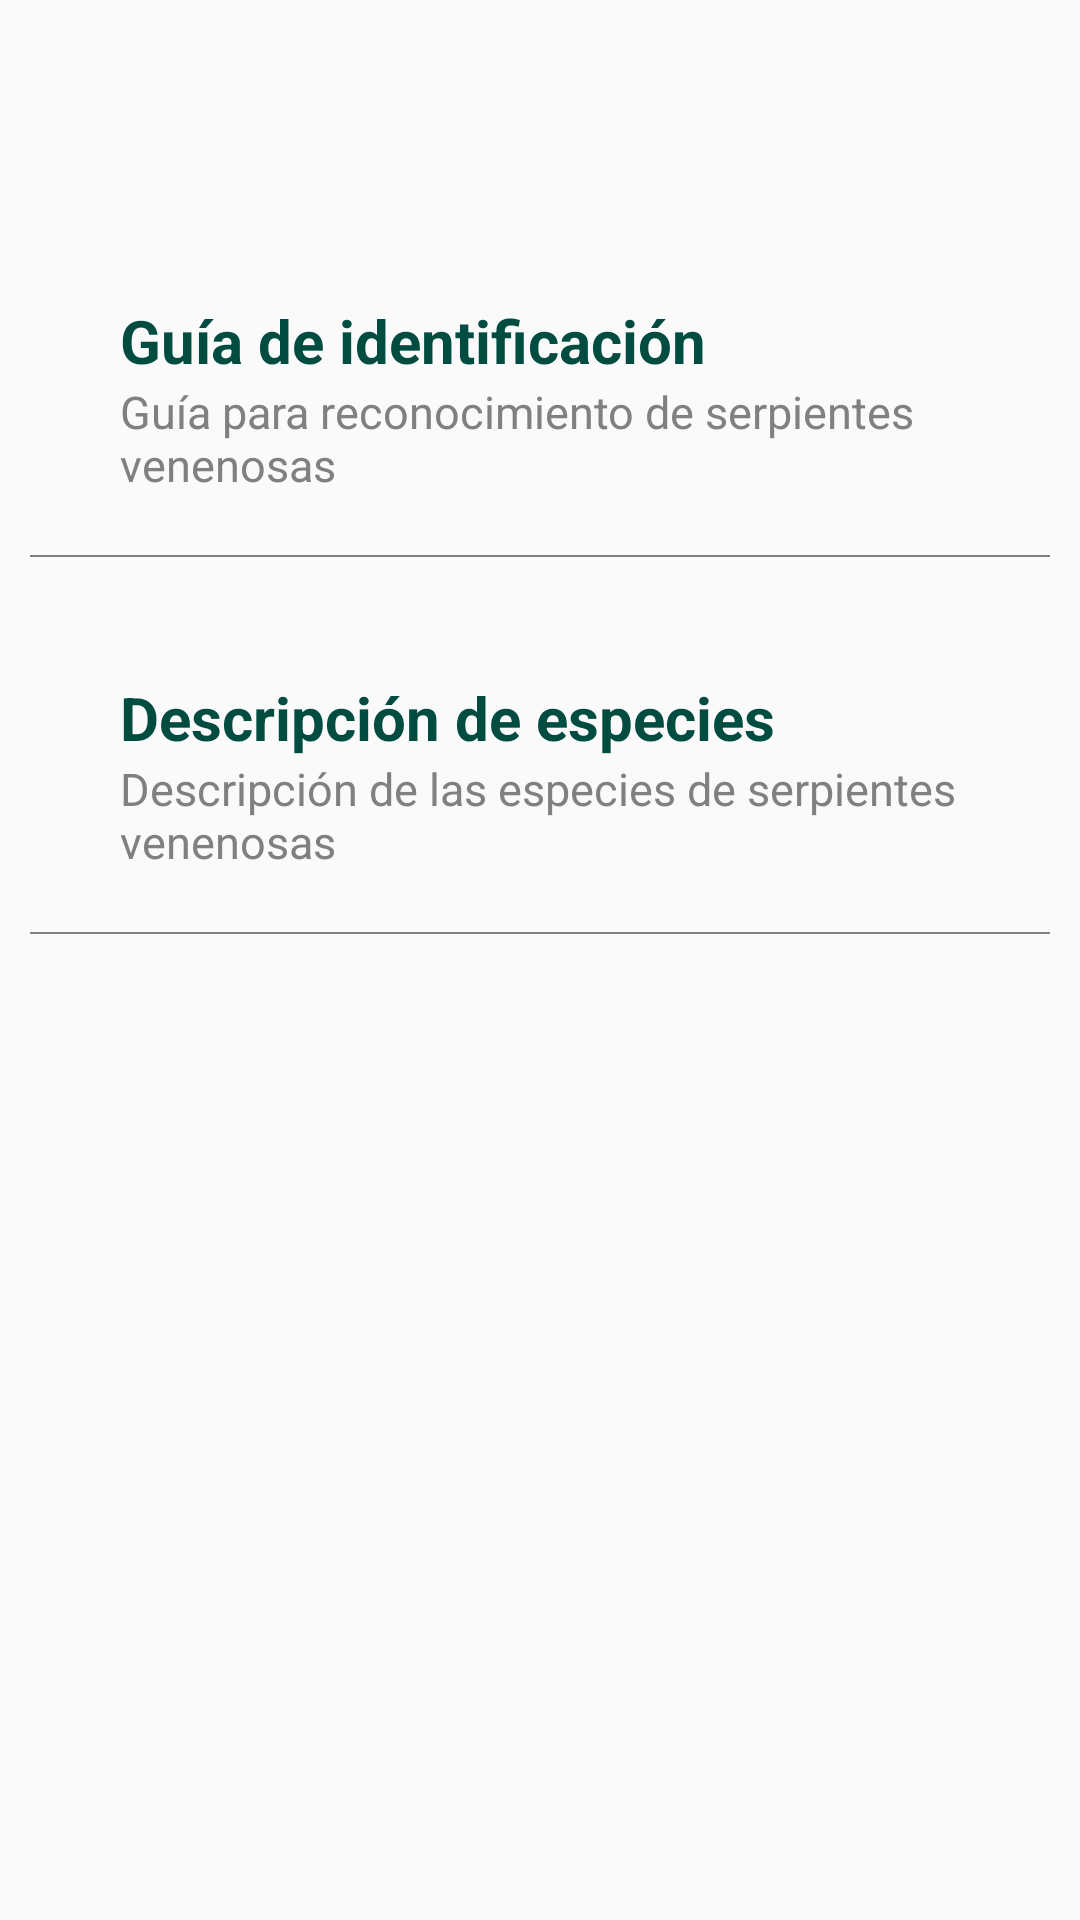

Produce the Android XML layout that renders to this screen, including the resource entries it uses.
<!-- AndroidManifest.xml: application theme AppTheme -->
<!-- res/layout/activity_venenosas.xml -->
<?xml version="1.0" encoding="utf-8"?>
<LinearLayout xmlns:android="http://schemas.android.com/apk/res/android"
    android:layout_width="match_parent"
    android:layout_height="wrap_content"
    xmlns:app="http://schemas.android.com/apk/res-auto"
    android:orientation="vertical"
    android:paddingStart="10dp"
    android:paddingLeft="10dp"
    android:paddingEnd="10dp"
    android:paddingRight="10dp">

    <LinearLayout
        android:layout_width="match_parent"
        android:layout_height="wrap_content"
        android:padding="10dp"
        android:orientation="horizontal"
        android:gravity="center"
        android:layout_marginTop="80dp">

        <LinearLayout
            android:layout_width="match_parent"
            android:layout_height="wrap_content"
            android:padding="10dp"
            android:orientation="vertical">

            <TextView
                android:layout_width="wrap_content"
                android:layout_height="wrap_content"
                android:id="@+id/TitleCard"
                android:text="@string/GuiaIdenti"
                android:textSize="20sp"
                android:textStyle="bold"
                android:textColor="@color/colorPrimaryDark1"
                android:layout_marginLeft="10dp"
                android:layout_marginStart="10dp"></TextView>

            <TextView
                android:layout_width="wrap_content"
                android:layout_height="wrap_content"
                android:id="@+id/DescriptionCard"
                android:text="@string/Description3"
                android:textSize="15sp"
                android:textColor="@color/gray"
                android:layout_marginLeft="10dp"
                android:layout_marginStart="10dp"></TextView>
        </LinearLayout>
    </LinearLayout>

    <View
        android:layout_width="match_parent"
        android:layout_height="0.5dp"
        android:background="@color/gray"></View>

    <LinearLayout
        android:layout_width="match_parent"
        android:layout_height="wrap_content"
        android:padding="10dp"
        android:orientation="horizontal"
        android:gravity="center"
        android:layout_marginTop="20dp">

        <LinearLayout
            android:layout_width="match_parent"
            android:layout_height="wrap_content"
            android:padding="10dp"
            android:orientation="vertical">

            <TextView
                android:layout_width="wrap_content"
                android:layout_height="wrap_content"
                android:id="@+id/TitleCard1"
                android:text="@string/DescriEspe"
                android:textSize="20sp"
                android:textStyle="bold"
                android:textColor="@color/colorPrimaryDark1"
                android:layout_marginLeft="10dp"
                android:layout_marginStart="10dp"></TextView>

            <TextView
                android:layout_width="wrap_content"
                android:layout_height="wrap_content"
                android:id="@+id/DescriptionCard1"
                android:text="@string/Description4"
                android:textSize="15sp"
                android:textColor="@color/gray"
                android:layout_marginLeft="10dp"
                android:layout_marginStart="10dp"></TextView>
        </LinearLayout>
    </LinearLayout>

    <View
        android:layout_width="match_parent"
        android:layout_height="0.5dp"
        android:background="@color/gray"></View>
</LinearLayout>
<!-- resources referenced by this layout -->
<resources>
  <item name="colorPrimaryDark1" type="color">#004c40</item>
  <item name="gray" type="color">#808080</item>
  <string name="DescriEspe">Descripción de especies</string>
  <string name="Description3">Guía para reconocimiento de serpientes venenosas</string>
  <string name="Description4">Descripción de las especies de serpientes venenosas</string>
  <string name="GuiaIdenti">Guía de identificación</string>
  <style name="AppTheme" parent="Theme.AppCompat.Light.DarkActionBar">
          
          <item name="colorPrimary">@color/colorPrimary1</item>
          <item name="colorPrimaryDark">@color/colorPrimaryDark1</item>
          <item name="colorAccent">@color/black</item>
      </style>
  <item name="colorPrimary1" type="color">#00796b</item>
  <item name="black" type="color">#000000</item>
</resources>
